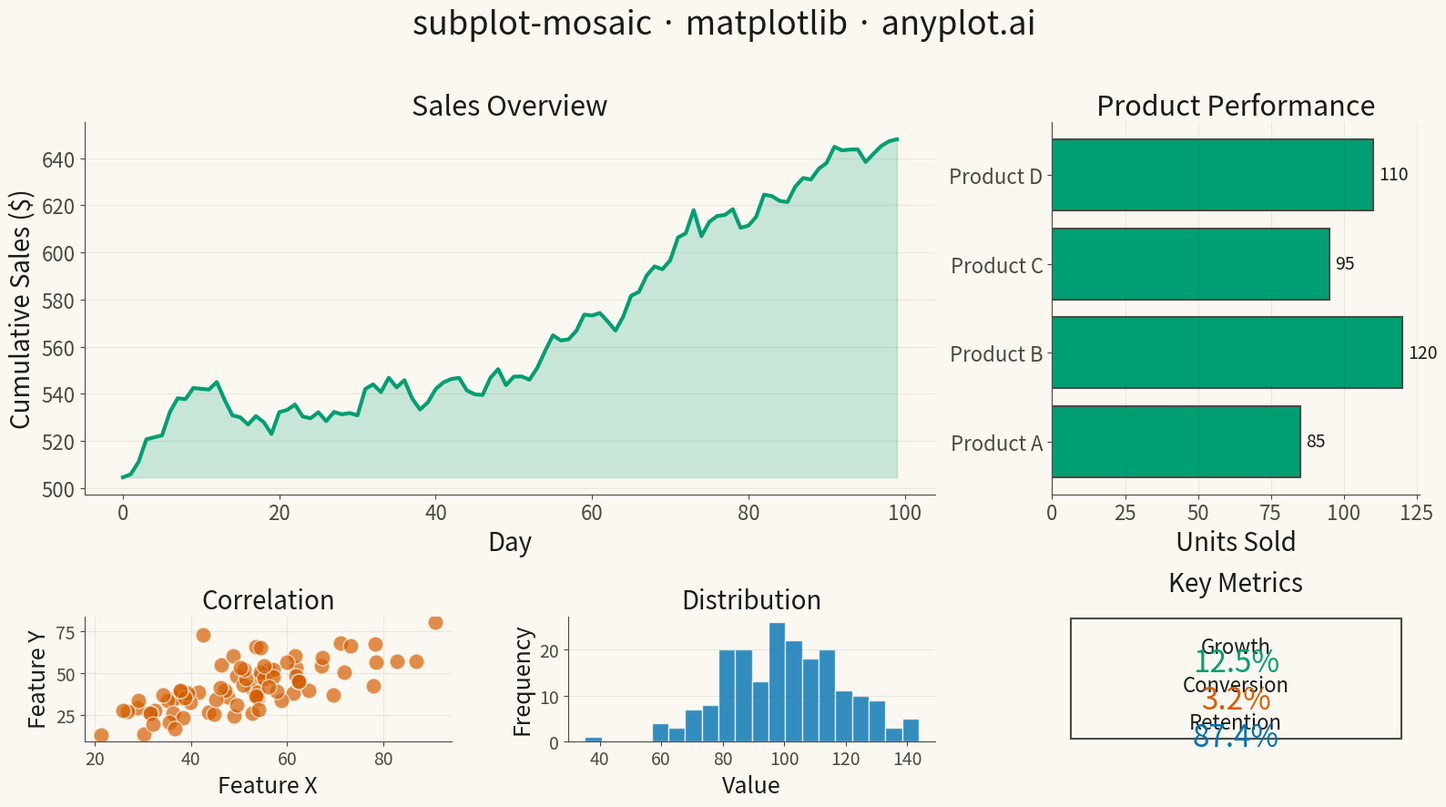

Reproduce this figure in Python.
"""anyplot.ai
subplot-mosaic: Mosaic Subplot Layout with Varying Sizes
Library: matplotlib | Python 3.13
Quality: pending | Created: 2025-12-31
"""

import os

import matplotlib.pyplot as plt
import numpy as np


# Theme tokens
THEME = os.getenv("ANYPLOT_THEME", "light")
PAGE_BG = "#FAF8F1" if THEME == "light" else "#1A1A17"
ELEVATED_BG = "#FFFDF6" if THEME == "light" else "#242420"
INK = "#1A1A17" if THEME == "light" else "#F0EFE8"
INK_SOFT = "#4A4A44" if THEME == "light" else "#B8B7B0"
INK_MUTED = "#6B6A63" if THEME == "light" else "#A8A79F"

# Okabe-Ito palette
BRAND = "#009E73"  # Position 1 - always first series
OI_2 = "#D55E00"
OI_3 = "#0072B2"
OI_4 = "#CC79A7"

# Data
np.random.seed(42)

# Time series data for main overview chart
dates = np.arange(100)
sales = np.cumsum(np.random.randn(100) * 5 + 2) + 500

# Category data for bar chart
categories = ["Product A", "Product B", "Product C", "Product D"]
values = [85, 120, 95, 110]

# Scatter data for correlation plot
x_scatter = np.random.normal(50, 15, 80)
y_scatter = x_scatter * 0.8 + np.random.normal(0, 10, 80)

# Histogram data
measurements = np.random.normal(100, 20, 200)

# Metric values for small panels
metrics = {"Growth": 12.5, "Conversion": 3.2, "Retention": 87.4}

# Create mosaic layout: "AAB;AAB;CDE" pattern
# A = large overview (spans 2 rows, 2 cols), B = bar chart (right side, 2 rows)
# C, D, E = three small panels at bottom
mosaic = """
AAB
AAB
CDE
"""

fig, axes = plt.subplot_mosaic(mosaic, figsize=(16, 9), facecolor=PAGE_BG)
fig.patch.set_facecolor(PAGE_BG)

# A: Main time series overview
axes["A"].set_facecolor(PAGE_BG)
axes["A"].plot(dates, sales, linewidth=3, color=BRAND)
axes["A"].fill_between(dates, sales.min(), sales, alpha=0.2, color=BRAND)
axes["A"].set_xlabel("Day", fontsize=20, color=INK)
axes["A"].set_ylabel("Cumulative Sales ($)", fontsize=20, color=INK)
axes["A"].set_title("Sales Overview", fontsize=22, color=INK, fontweight="medium")
axes["A"].tick_params(axis="both", labelsize=16, colors=INK_SOFT)
for spine in ("top", "right"):
    axes["A"].spines[spine].set_visible(False)
for spine in ("left", "bottom"):
    axes["A"].spines[spine].set_color(INK_SOFT)
axes["A"].yaxis.grid(True, alpha=0.10, color=INK_SOFT, linewidth=0.8)

# B: Bar chart for categories
axes["B"].set_facecolor(PAGE_BG)
bars = axes["B"].barh(categories, values, color=BRAND, edgecolor=INK_SOFT, linewidth=1.5)
axes["B"].set_xlabel("Units Sold", fontsize=20, color=INK)
axes["B"].set_title("Product Performance", fontsize=22, color=INK, fontweight="medium")
axes["B"].tick_params(axis="both", labelsize=16, colors=INK_SOFT)
for spine in ("top", "right"):
    axes["B"].spines[spine].set_visible(False)
for spine in ("left", "bottom"):
    axes["B"].spines[spine].set_color(INK_SOFT)
axes["B"].xaxis.grid(True, alpha=0.10, color=INK_SOFT, linewidth=0.8)
# Add value labels
for bar, val in zip(bars, values, strict=True):
    axes["B"].text(val + 2, bar.get_y() + bar.get_height() / 2, str(val), va="center", fontsize=14, color=INK)

# C: Scatter plot
axes["C"].set_facecolor(PAGE_BG)
axes["C"].scatter(x_scatter, y_scatter, s=150, alpha=0.7, color=OI_2, edgecolors=PAGE_BG, linewidth=1)
axes["C"].set_xlabel("Feature X", fontsize=18, color=INK)
axes["C"].set_ylabel("Feature Y", fontsize=18, color=INK)
axes["C"].set_title("Correlation", fontsize=20, color=INK, fontweight="medium")
axes["C"].tick_params(axis="both", labelsize=14, colors=INK_SOFT)
for spine in ("top", "right"):
    axes["C"].spines[spine].set_visible(False)
for spine in ("left", "bottom"):
    axes["C"].spines[spine].set_color(INK_SOFT)
axes["C"].grid(True, alpha=0.10, color=INK_SOFT, linewidth=0.8)

# D: Histogram
axes["D"].set_facecolor(PAGE_BG)
axes["D"].hist(measurements, bins=20, color=OI_3, edgecolor=PAGE_BG, linewidth=1, alpha=0.8)
axes["D"].set_xlabel("Value", fontsize=18, color=INK)
axes["D"].set_ylabel("Frequency", fontsize=18, color=INK)
axes["D"].set_title("Distribution", fontsize=20, color=INK, fontweight="medium")
axes["D"].tick_params(axis="both", labelsize=14, colors=INK_SOFT)
for spine in ("top", "right"):
    axes["D"].spines[spine].set_visible(False)
for spine in ("left", "bottom"):
    axes["D"].spines[spine].set_color(INK_SOFT)
axes["D"].yaxis.grid(True, alpha=0.10, color=INK_SOFT, linewidth=0.8)

# E: Metrics display
axes["E"].set_facecolor(PAGE_BG)
axes["E"].set_xlim(0, 1)
axes["E"].set_ylim(0, 1)
axes["E"].axis("off")
axes["E"].set_title("Key Metrics", fontsize=20, color=INK, fontweight="medium", pad=20)
y_positions = [0.75, 0.45, 0.15]
colors = [BRAND, OI_2, OI_3]
for (name, value), y_pos, color in zip(metrics.items(), y_positions, colors, strict=True):
    axes["E"].text(0.5, y_pos, name, ha="center", va="center", fontsize=16, color=INK, fontweight="medium")
    axes["E"].text(0.5, y_pos - 0.12, f"{value}%", ha="center", va="center", fontsize=24, color=color)
# Add box around metrics
rect = plt.Rectangle((0.05, 0.02), 0.9, 0.96, fill=False, edgecolor=INK_SOFT, linewidth=1.5)
axes["E"].add_patch(rect)

# Main title
fig.suptitle("subplot-mosaic · matplotlib · anyplot.ai", fontsize=26, fontweight="medium", color=INK, y=0.98)

plt.tight_layout(rect=[0, 0, 1, 0.95])
plt.savefig(f"plot-{THEME}.png", dpi=300, bbox_inches="tight", facecolor=PAGE_BG)
